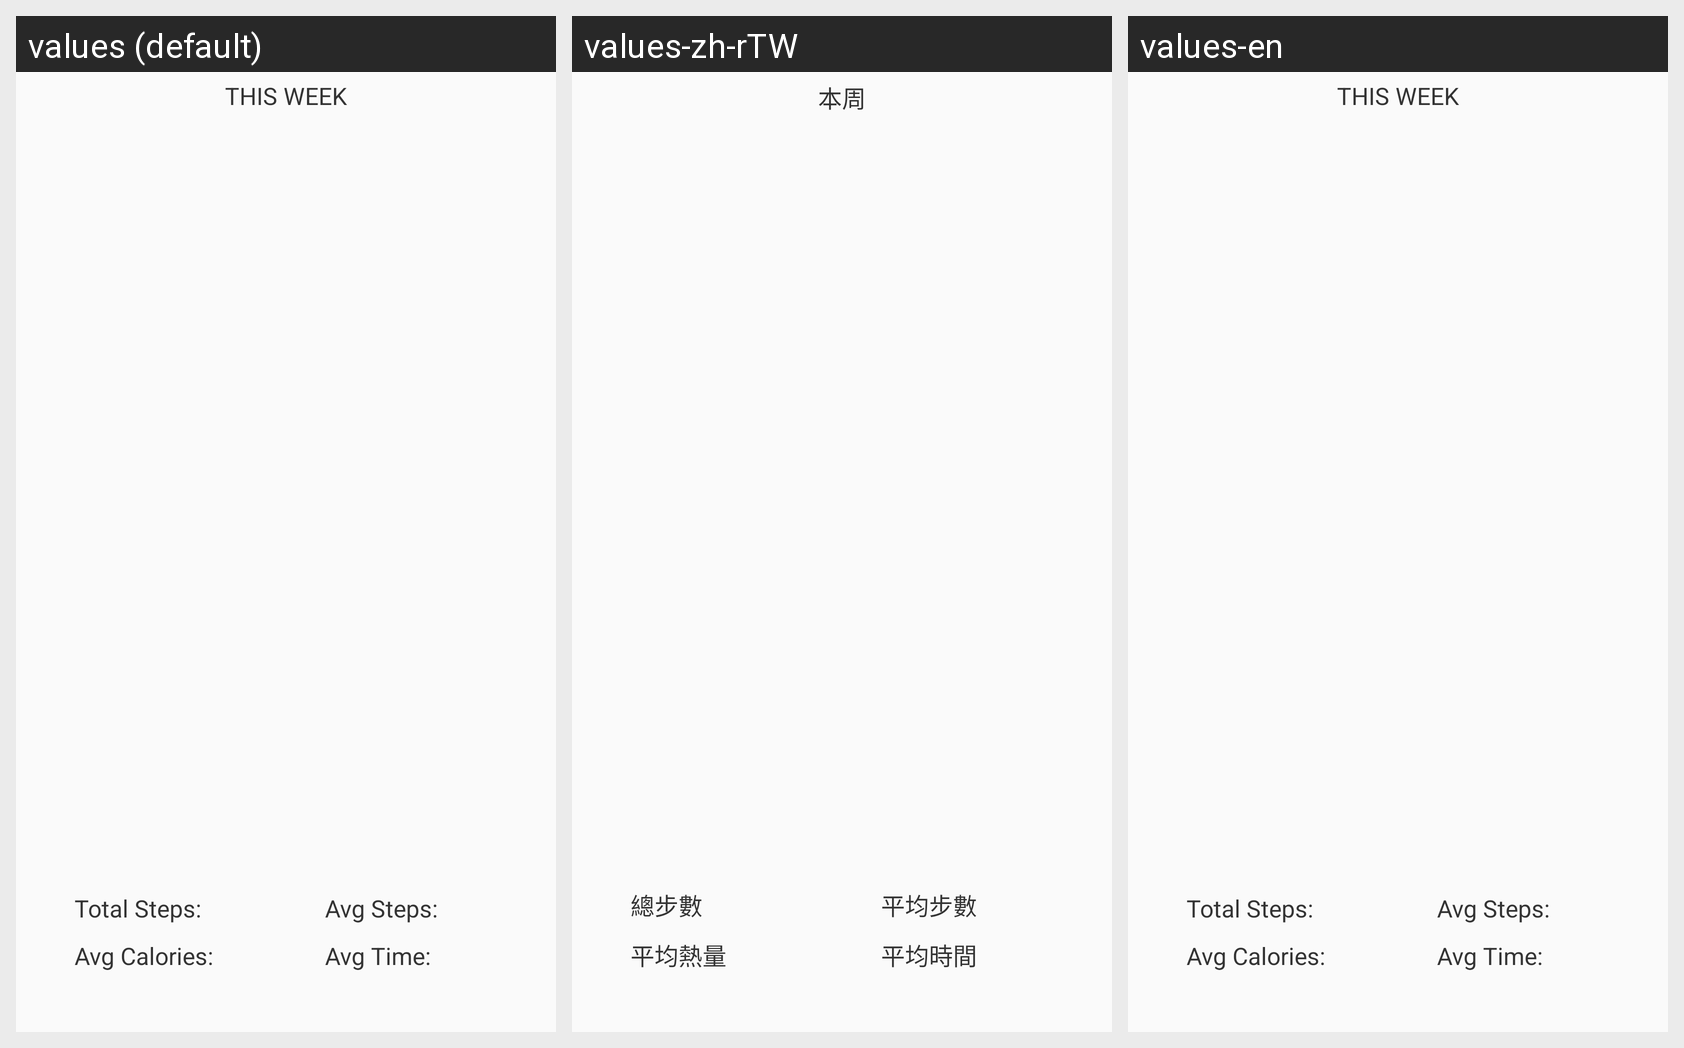

Locale-by-locale string values for the Android screen shown in this grid:
Android screen res/layout/analysis_fragment_child_sleep_fragment.xml rendered under 3 locales, left to right: values (default), values-zh-rTW, values-en. Device: Nexus 5 (rendered at 1080×1920; each locale shown at half size, 540×960, under a caption strip naming it); theme NevoTheme.
Other locales in the repository, not shown: values-de, values-fr, values-zh-rCN.
Strings drawn on this screen, with the default value and each locale's value (text and hints the layout hard-codes, and strings that could not be matched under every locale, appear in the picture but are not listed):

analysis_fragment_this_week_steps
  values: THIS WEEK
  values-zh-rTW: 本周
  values-en: THIS WEEK  [not translated; the default value is used]

steps_fragment_total_steps
  values: Total Steps:
  values-zh-rTW: 總步數
  values-en: Total Steps:  [not translated; the default value is used]

steps_fragment_average_calories
  values: Avg Calories:
  values-zh-rTW: 平均熱量
  values-en: Avg Calories:  [not translated; the default value is used]

this_week_steps_identification_two
  values: Avg Steps:
  values-zh-rTW: 平均步數
  values-en: Avg Steps:  [not translated; the default value is used]

steps_fragment_average_time
  values: Avg Time:
  values-zh-rTW: 平均時間
  values-en: Avg Time:  [not translated; the default value is used]
